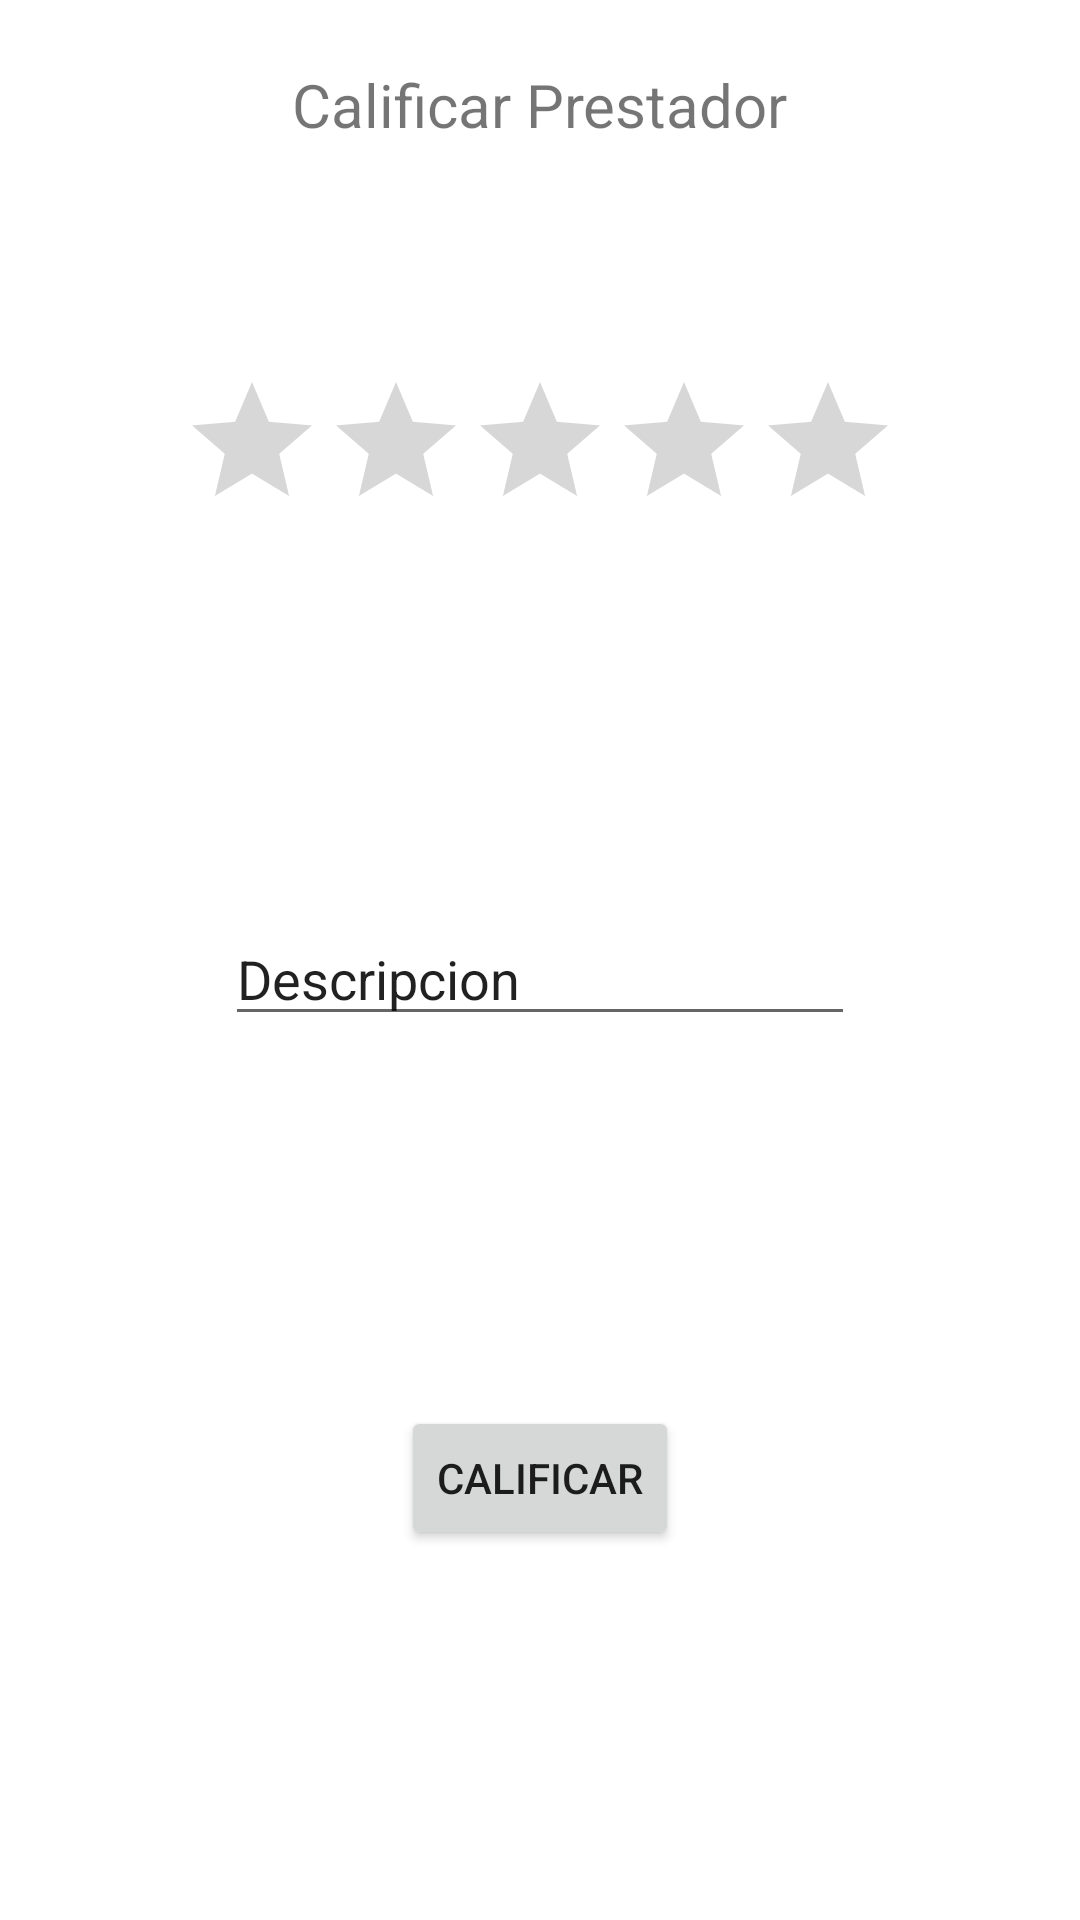

Reconstruct the res/layout file that produces this screen, plus the resources it refers to.
<!-- AndroidManifest.xml: application theme Theme.Servitodo -->
<!-- res/layout/fragment_calificar_prestador.xml -->
<?xml version="1.0" encoding="utf-8"?>
<androidx.constraintlayout.widget.ConstraintLayout xmlns:android="http://schemas.android.com/apk/res/android"
    xmlns:app="http://schemas.android.com/apk/res-auto"
    xmlns:tools="http://schemas.android.com/tools"
    android:id="@+id/frameLayout6"
    android:layout_width="match_parent"
    android:layout_height="match_parent"
    tools:context=".fragments.cliente.CalificarPrestadorFragment" >

    <Button
        android:id="@+id/calificarPrestadorBtm"
        android:layout_width="wrap_content"
        android:layout_height="wrap_content"
        android:text="Calificar"
        app:layout_constraintBottom_toBottomOf="parent"
        app:layout_constraintEnd_toEndOf="parent"
        app:layout_constraintStart_toStartOf="parent"
        app:layout_constraintTop_toBottomOf="@+id/decripcionCalificacionPrestador" />

    <RatingBar
        android:id="@+id/ratingBar"
        android:layout_width="wrap_content"
        android:layout_height="wrap_content"
        app:layout_constraintBottom_toTopOf="@+id/decripcionCalificacionPrestador"
        app:layout_constraintEnd_toEndOf="parent"
        app:layout_constraintStart_toStartOf="parent"
        app:layout_constraintTop_toTopOf="parent"
        app:layout_constraintVertical_bias="0.53" />

    <EditText
        android:id="@+id/decripcionCalificacionPrestador"
        android:layout_width="wrap_content"
        android:layout_height="wrap_content"
        android:ems="10"
        android:inputType="textPersonName"
        android:text="Descripcion"
        app:layout_constraintBottom_toTopOf="@+id/calificarPrestadorBtm"
        app:layout_constraintEnd_toEndOf="parent"
        app:layout_constraintStart_toStartOf="parent"
        app:layout_constraintTop_toBottomOf="@+id/ratingBar" />

    <TextView
        android:id="@+id/textView5"
        android:layout_width="wrap_content"
        android:layout_height="wrap_content"
        android:text="Calificar Prestador"
        android:textSize="20sp"
        app:layout_constraintBottom_toTopOf="@+id/ratingBar"
        app:layout_constraintEnd_toEndOf="parent"
        app:layout_constraintStart_toStartOf="parent"
        app:layout_constraintTop_toTopOf="parent"
        app:layout_constraintVertical_bias="0.22000003" />

</androidx.constraintlayout.widget.ConstraintLayout>
<!-- resources referenced by this layout -->
<resources>
  <style name="Theme.Servitodo" parent="Theme.MaterialComponents.DayNight.NoActionBar">
          
          <item name="colorPrimary">@color/blue_state</item>
          <item name="colorPrimaryVariant">@color/blue_state</item>
          <item name="colorOnPrimary">@color/white</item>
          
          <item name="colorSecondary">@color/teal_200</item>
          <item name="colorSecondaryVariant">@color/teal_700</item>
          <item name="colorOnSecondary">@color/black</item>
          
          <item name="android:statusBarColor" tools:targetApi="l">?attr/colorPrimaryVariant</item>
          
      </style>
  <color name="blue_state">#03A9F4</color>
  <color name="white">#FFFFFFFF</color>
  <color name="teal_200">#FF03DAC5</color>
  <color name="teal_700">#FF018786</color>
  <color name="black">#FF000000</color>
</resources>
